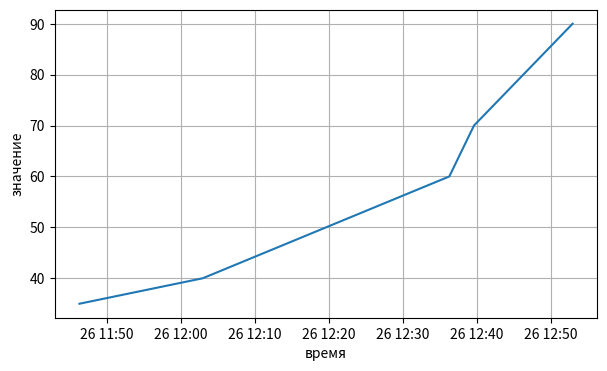

Write Python code to recreate this figure. (Note: this script raises an exception after producing the figure.)
import numpy as np
import os
import matplotlib.pyplot as plt
import argparse
from datetime import datetime

def print_and_save(y_list: list, x_list: list):
    plt.rcParams ['figure.figsize'] = [7, 4]
    fig, ax = plt.subplots()
    for index, item in enumerate(y_list):
    	x_list[index] = datetime.utcfromtimestamp(x_list[index])
    ax.plot(x_list,y_list)
    ax.grid()
    ax.set_xlabel('время')
    ax.set_ylabel('значение')
    print(os.getcwd())
    plt.savefig('src/main/resources/script.png')



parser = argparse.ArgumentParser()
parser.add_argument(
        "-v",
        dest="y_list",
        nargs="*",
        type=float,
        default=[35, 40, 50, 60, 70, 80, 90],
    )

parser.add_argument(
        "-k",
        dest="x_list",
        nargs="*",  # expects ≥ 0 arguments
        type=int,
        default=[1677411979, 1677412979,1677413979, 1677414979,1677415179,1677415579, 1677415979],
   )

args = parser.parse_args()
print(args)

print_and_save(args.y_list,args.x_list)
